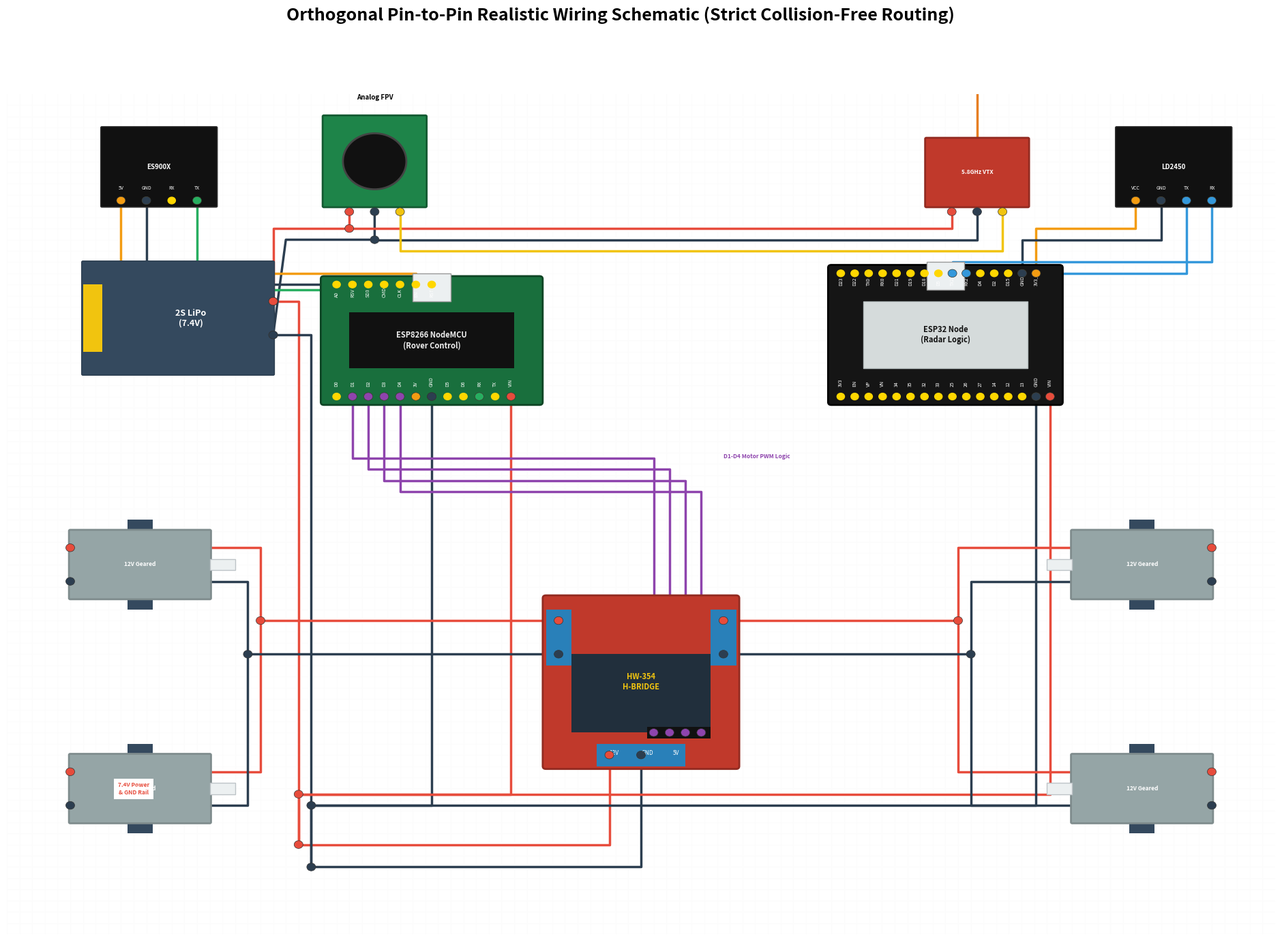

The script that saved this image:
import matplotlib
matplotlib.use('Agg')
import matplotlib.pyplot as plt
import matplotlib.patches as patches

# --- Canvas Setup ---
fig, ax = plt.subplots(figsize=(24, 16), dpi=200)
ax.set_facecolor('#ffffff')
ax.set_xlim(0, 200)
ax.set_ylim(0, 150)
ax.axis('off')

# --- Grid Background ---
for x in range(0, 200, 2): ax.plot([x, x], [0, 150], color='#fcfcfc', lw=0.8, zorder=0)
for y in range(0, 150, 2): ax.plot([0, 200], [y, y], color='#fcfcfc', lw=0.8, zorder=0)

# --- 90-DEGREE ORTHOGONAL WIRE ROUTING ---
def draw_poly(pts, color, lw=2.5):
    # White background stroke prevents visual overlaps
    x, y = zip(*pts)
    ax.plot(x, y, color='#ffffff', linewidth=lw+3.5, zorder=1, solid_capstyle='round', solid_joinstyle='round')
    # Colored Wire
    ax.plot(x, y, color=color, linewidth=lw, zorder=2, solid_capstyle='round', solid_joinstyle='round')
    # Solder pads at ends
    ax.add_patch(patches.Circle(pts[0], 0.7, facecolor=color, edgecolor='#333', lw=0.5, zorder=4))
    ax.add_patch(patches.Circle(pts[-1], 0.7, facecolor=color, edgecolor='#333', lw=0.5, zorder=4))

# --- Components ---
def draw_nodemcu(x, y):
    w, h = 34, 22
    ax.add_patch(patches.FancyBboxPatch((x, y), w, h, boxstyle="round,pad=0.5", facecolor='#196F3D', edgecolor='#0F4525', lw=2, zorder=3))
    ax.add_patch(patches.Rectangle((x+w/2-3, y+h-4), 6, 5, facecolor='#ecf0f1', edgecolor='#999', zorder=3))
    ax.add_patch(patches.Rectangle((x+4, y+6), w-8, 10, facecolor='#111', zorder=3))
    ax.text(x+w/2, y+h/2, "ESP8266 NodeMCU\n(Rover Control)", color='#eee', ha='center', va='center', fontweight='bold', fontsize=8, zorder=4)
    pins = {}
    for i, p in enumerate(["D0","D1","D2","D3","D4","3V","GND","D5","D6","RX","TX","VIN"]):
        px = x + 2 + (i * 2.5); py = y + 1
        ax.add_patch(patches.Circle((px, py), 0.6, color='gold', zorder=4))
        ax.text(px, py+2, p, color='white', ha='center', fontsize=5, rotation=90, zorder=4); pins[p] = (px, py)
    for i, p in enumerate(["A0","RSV","SD3","CMD","CLK","EN","RST"]):
        px = x + 2 + (i * 2.5); py = y + h - 1
        ax.add_patch(patches.Circle((px, py), 0.6, color='gold', zorder=4))
        ax.text(px, py-2, p, color='white', ha='center', fontsize=5, rotation=90, zorder=4)
    return pins

def draw_esp32(x, y):
    w, h = 36, 24
    ax.add_patch(patches.FancyBboxPatch((x, y), w, h, boxstyle="round,pad=0.5", facecolor='#151515', edgecolor='#000', lw=2, zorder=3))
    ax.add_patch(patches.Rectangle((x+w/2-3, y+h-4), 6, 5, facecolor='#ecf0f1', edgecolor='#999', zorder=3))
    ax.add_patch(patches.Rectangle((x+5, y+6), w-10, 12, facecolor='#d5dbdb', edgecolor='#b2babb', lw=1, zorder=3))
    ax.text(x+w/2, y+h/2, "ESP32 Node\n(Radar Logic)", color='#111', ha='center', va='center', fontweight='bold', fontsize=8, zorder=4)
    pins = {}
    for i, p in enumerate(["3V3","EN","VP","VN","34","35","32","33","25","26","27","14","12","13","GND","VIN"]): # left
        px = x + 1.5 + (i * 2.2); py = y + 1
        ax.add_patch(patches.Circle((px, py), 0.6, color='gold', zorder=4))
        ax.text(px, py+2, p, color='white', ha='center', fontsize=5, rotation=90, zorder=4); pins[p] = (px, py)
    for i, p in enumerate(["D23","D22","TX0","RX0","D21","D19","D18","D5","TX2","RX2","D4","D2","D15","GND_R","3V3_R"]): # right
        px = x + 1.5 + (i * 2.2); py = y + h - 1
        ax.add_patch(patches.Circle((px, py), 0.6, color='gold', zorder=4))
        ax.text(px, py-2, p, color='white', ha='center', fontsize=5, rotation=90, zorder=4); pins[p] = (px, py)
    return pins

def draw_hw354(x, y):
    w, h = 30, 30
    ax.add_patch(patches.FancyBboxPatch((x, y), w, h, boxstyle="round,pad=0.5", facecolor='#c0392b', edgecolor='#922b21', lw=2, zorder=3))
    ax.add_patch(patches.Rectangle((x+4, y+6), w-8, 14, facecolor='#212f3c', zorder=3))
    ax.text(x+w/2, y+h/2, "HW-354\nH-BRIDGE", color='#f1c40f', ha='center', va='center', fontsize=8, fontweight='bold', zorder=4)
    ax.add_patch(patches.Rectangle((x+8, y), 14, 4, facecolor='#2980b9', zorder=3))
    ax.add_patch(patches.Rectangle((x, y+18), 4, 10, facecolor='#2980b9', zorder=3))
    ax.add_patch(patches.Rectangle((x+w-4, y+18), 4, 10, facecolor='#2980b9', zorder=3))
    ax.text(x+10, y+2, "12V", color='white', fontsize=6, zorder=4)
    ax.text(x+15, y+2, "GND", color='white', fontsize=6, zorder=4)
    ax.text(x+20, y+2, "5V", color='white', fontsize=6, zorder=4)
    ax.add_patch(patches.Rectangle((x+16, y+5), 10, 2, facecolor='#111', zorder=3))
    return {
        "12V": (x+10, y+2), "GND": (x+15, y+2), "5V_OUT": (x+20, y+2),
        "OUT1": (x+2, y+26), "OUT2": (x+2, y+20), "OUT3": (x+w-2, y+26), "OUT4": (x+w-2, y+20),
        "IN1": (x+17, y+6), "IN2": (x+19.5, y+6), "IN3": (x+22, y+6), "IN4": (x+24.5, y+6)
    }

def draw_12v_motor(x, y, flip=False):
    w, h = 22, 12
    ax.add_patch(patches.FancyBboxPatch((x, y), w, h, boxstyle="round,pad=0.2", facecolor='#95a5a6', edgecolor='#7f8c8d', lw=2, zorder=3))
    ax.add_patch(patches.Rectangle((x+w/2-2, y-2), 4, h+4, facecolor='#34495e', zorder=2))
    ax.add_patch(patches.Rectangle((x+w if not flip else x-4, y+5), 4, 2, facecolor='#ecf0f1', edgecolor='#bdc3c7', lw=1, zorder=3))
    ax.text(x+w/2, y+h/2, "12V Geared", ha='center', va='center', fontsize=6, fontweight='bold', color='white', zorder=4)
    return {"+": (x, y+9) if not flip else (x+w, y+9), "-": (x, y+3) if not flip else (x+w, y+3)}

def draw_sensor(x, y, name, pins_list):
    w, h = 18, 14
    ax.add_patch(patches.FancyBboxPatch((x, y), w, h, boxstyle="round,pad=0.2", facecolor='#111', edgecolor='#333', zorder=3))
    ax.text(x+w/2, y+h/2, name, color='white', ha='center', va='center', fontsize=7, fontweight='bold', zorder=4)
    pins = {}
    for i, p in enumerate(pins_list):
        px = x + 3 + (i * 4); py = y + 1
        ax.add_patch(patches.Circle((px, py), 0.6, color='gold', zorder=4))
        pins[p] = (px, py)
        ax.text(px, py+2, p, color='white', ha='center', fontsize=5, zorder=4)
    return pins

def draw_camera(x, y):
    w, h = 16, 16
    ax.add_patch(patches.FancyBboxPatch((x, y), w, h, boxstyle="round,pad=0.2", facecolor='#1E8449', edgecolor='#145A32', lw=2, zorder=3))
    ax.add_patch(patches.Circle((x+w/2, y+h/2), 5, facecolor='#111', edgecolor='#444', lw=2, zorder=4))
    ax.text(x+w/2, y+h+3, "Analog FPV", ha='center', fontsize=7, fontweight='bold', zorder=4)
    return {"VCC": (x+4, y-1), "GND": (x+8, y-1), "VID": (x+12, y-1)}

def draw_vtx(x, y):
    w, h = 16, 12
    ax.add_patch(patches.FancyBboxPatch((x, y), w, h, boxstyle="round,pad=0.2", facecolor='#c0392b', edgecolor='#922b21', lw=2, zorder=3))
    ax.plot([x+8, x+8], [y+12, y+24], color='#e67e22', lw=2.5, zorder=2) # Antenna
    ax.add_patch(patches.Circle((x+8, y+24), 1.5, facecolor='#111', zorder=3))
    ax.text(x+w/2, y+h/2, "5.8GHz VTX", color='white', ha='center', va='center', fontsize=6, fontweight='bold', zorder=4)
    return {"VCC": (x+4, y-1), "GND": (x+8, y-1), "VID": (x+12, y-1)}

def draw_battery(x, y):
    w, h = 30, 20
    ax.add_patch(patches.FancyBboxPatch((x, y), w, h, boxstyle="round,pad=0.2", facecolor='#34495E', edgecolor='#2C3E50', zorder=3))
    ax.add_patch(patches.Rectangle((x, y+4), 3, h-8, facecolor='#F1C40F', zorder=4))
    ax.text(x+w/2+2, y+h/2, "2S LiPo\n(7.4V)", ha='center', va='center', fontsize=9, color='white', fontweight='bold', zorder=4)
    return {"+": (x+w, y+13), "-": (x+w, y+7)}

# --- 1. PLACE COMPONENTS EXTREMELY FAR APART ---
# Left 
pin_m_tl = draw_12v_motor(10, 60, flip=False)
pin_m_bl = draw_12v_motor(10, 20, flip=False)
pin_bat  = draw_battery(12, 100)

# Top 
pin_cam  = draw_camera(50, 130)
pin_node = draw_nodemcu(50, 95)
pin_rx   = draw_sensor(15, 130, "ES900X", ["5V","GND","RX","TX"])

# Right 
pin_m_tr = draw_12v_motor(168, 60, flip=True)
pin_m_br = draw_12v_motor(168, 20, flip=True)
pin_vtx  = draw_vtx(145, 130)
pin_ld   = draw_sensor(175, 130, "LD2450", ["VCC","GND","TX","RX"])
pin_esp32= draw_esp32(130, 95)

# Center 
pin_drv  = draw_hw354(85, 30)

# --- 2. EXACT RIGID ORTHOGONAL WIRING TRACES ---
C_VCC = '#e74c3c'  
C_3V3 = '#f39c12'  
C_GND = '#2c3e50'  
C_TX  = '#27ae60'  
C_PWM = '#8e44ad'  

# A. Power Network (Battery -> HW-354 12V, NodeMCU VIN, ESP32 VIN, CAM/VTX)
b_vcc = pin_bat["+"]  # (42, 113)
b_gnd = pin_bat["-"]  # (42, 107)

# Power Buses
BUS_VCC_Y = 16
BUS_GND_Y = 12

draw_poly([b_vcc, (46, b_vcc[1]), (46, BUS_VCC_Y), (pin_drv["12V"][0], BUS_VCC_Y), pin_drv["12V"]], C_VCC)
draw_poly([b_gnd, (48, b_gnd[1]), (48, BUS_GND_Y), (pin_drv["GND"][0], BUS_GND_Y), pin_drv["GND"]], C_GND)

vin_node = pin_node["VIN"] # (50+2+11*2.5=79.5, 96)
draw_poly([vin_node, (vin_node[0], 25), (46, 25), (46, BUS_VCC_Y)], C_VCC)  # Drops down safely below M_TL
gnd_node = pin_node["GND"] # (50+2+6*2.5=67, 96)
draw_poly([gnd_node, (gnd_node[0], 23), (48, 23), (48, BUS_GND_Y)], C_GND)

vin_esp = pin_esp32["VIN"] # (130+1.5+15*2.2=164.5, 96)
draw_poly([vin_esp, (vin_esp[0], 25), (46, 25)], C_VCC)  
gnd_esp = pin_esp32["GND"] # (130+1.5+14*2.2=162.3, 96)
draw_poly([gnd_esp, (gnd_esp[0], 23), (48, 23)], C_GND)

# FPV power tapped from Battery explicitly UP
draw_poly([b_vcc, (42, 126), (pin_cam["VCC"][0], 126), pin_cam["VCC"]], C_VCC)
draw_poly([b_gnd, (44, 124), (pin_cam["GND"][0], 124), pin_cam["GND"]], C_GND)
draw_poly([(pin_cam["VCC"][0], 126), (pin_vtx["VCC"][0], 126), pin_vtx["VCC"]], C_VCC)
draw_poly([(pin_cam["GND"][0], 124), (pin_vtx["GND"][0], 124), pin_vtx["GND"]], C_GND)
draw_poly([pin_cam["VID"], (pin_cam["VID"][0], 122), (pin_vtx["VID"][0], 122), pin_vtx["VID"]], '#f1c40f')

# B. Internal 3.3V Logic 
v3_node = pin_node["3V"] # (50+2+5*2.5=64.5, 96)
draw_poly([v3_node, (v3_node[0], 118), (pin_rx["5V"][0], 118), pin_rx["5V"]], C_3V3)
draw_poly([(gnd_node[0], 96), (gnd_node[0], 116), (pin_rx["GND"][0], 116), pin_rx["GND"]], C_GND)
draw_poly([pin_rx["TX"], (pin_rx["TX"][0], 115), (pin_node["RX"][0], 115), pin_node["RX"]], C_TX)

v3_esp = pin_esp32["3V3_R"] # (130+1.5+14*2.2=162.3, 118)
draw_poly([v3_esp, (v3_esp[0], 126), (pin_ld["VCC"][0], 126), pin_ld["VCC"]], C_3V3)
g_esp_r = pin_esp32["GND_R"]
draw_poly([g_esp_r, (g_esp_r[0], 124), (pin_ld["GND"][0], 124), pin_ld["GND"]], C_GND)
draw_poly([pin_esp32["TX2"], (pin_esp32["TX2"][0], 120), (pin_ld["RX"][0], 120), pin_ld["RX"]], '#3498db')
draw_poly([pin_esp32["RX2"], (pin_esp32["RX2"][0], 118), (pin_ld["TX"][0], 118), pin_ld["TX"]], '#3498db')


# C. Engine Control Lines (PWM from NodeMCU to HW354)
draw_poly([pin_node["D1"], (pin_node["D1"][0], 85), (102, 85), (102, 36), pin_drv["IN1"]], C_PWM)
draw_poly([pin_node["D2"], (pin_node["D2"][0], 83), (104.5, 83), (104.5, 36), pin_drv["IN2"]], C_PWM)
draw_poly([pin_node["D3"], (pin_node["D3"][0], 81), (107, 81), (107, 36), pin_drv["IN3"]], C_PWM)
draw_poly([pin_node["D4"], (pin_node["D4"][0], 79), (109.5, 79), (109.5, 36), pin_drv["IN4"]], C_PWM)


# D. High Power Drive Rails (Motors)
# L motors
draw_poly([pin_drv["OUT1"], (77, 56), (40, 56), (40, pin_m_tl["+"][1]), pin_m_tl["+"]], C_VCC)
draw_poly([(40, 56), (40, pin_m_bl["+"][1]), pin_m_bl["+"]], C_VCC)
draw_poly([pin_drv["OUT2"], (75, 50), (38, 50), (38, pin_m_tl["-"][1]), pin_m_tl["-"]], '#2c3e50')
draw_poly([(38, 50), (38, pin_m_bl["-"][1]), pin_m_bl["-"]], '#2c3e50')

# R motors
draw_poly([pin_drv["OUT3"], (113, 56), (150, 56), (150, pin_m_tr["+"][1]), pin_m_tr["+"]], C_VCC)
draw_poly([(150, 56), (150, pin_m_br["+"][1]), pin_m_br["+"]], C_VCC)
draw_poly([pin_drv["OUT4"], (115, 50), (152, 50), (152, pin_m_tr["-"][1]), pin_m_tr["-"]], '#2c3e50')
draw_poly([(152, 50), (152, pin_m_br["-"][1]), pin_m_br["-"]], '#2c3e50')

# Clear Manual Helper Text Flags 
ax.text(20, 25, "7.4V Power\n& GND Rail", color=C_VCC, ha='center', fontsize=6, fontweight='bold', bbox=dict(facecolor='#fff', edgecolor='none'))
ax.text(113, 85, "D1-D4 Motor PWM Logic", color=C_PWM, ha='left', fontsize=6, fontweight='bold')

plt.suptitle("Orthogonal Pin-to-Pin Realistic Wiring Schematic (Strict Collision-Free Routing)", fontsize=18, fontweight='bold', y=0.96)
plt.savefig('rover_fritzing_diagram.png', bbox_inches='tight', facecolor='#ffffff')
plt.close()
